The GitHub repository Kymer0615/GraffitiTagGeneration contains a labelled image folder "data" with 2 categories: graffiti, text. Examples follow, each with its label.

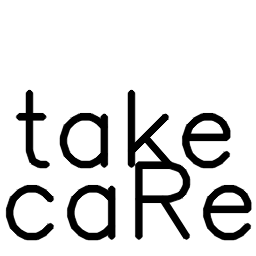
Label: text

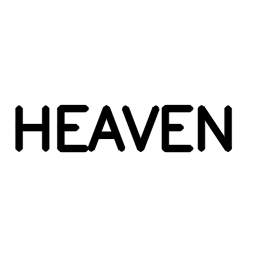
Label: text

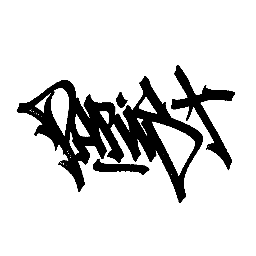
Label: graffiti

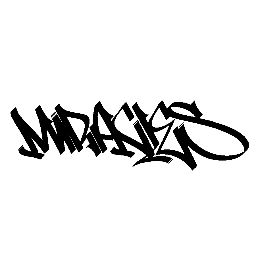
Label: graffiti

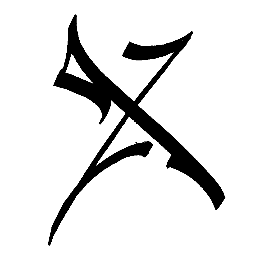
Label: graffiti

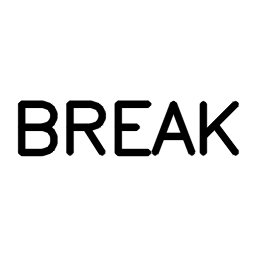
Label: text
